Image classification data set "dataset" (carloscortes2275/Clasificador-de-Objetos on GitHub). Class labels (3): basketball, pencil, sofa.

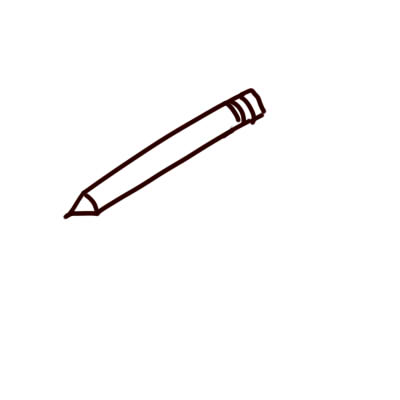
Label: pencil

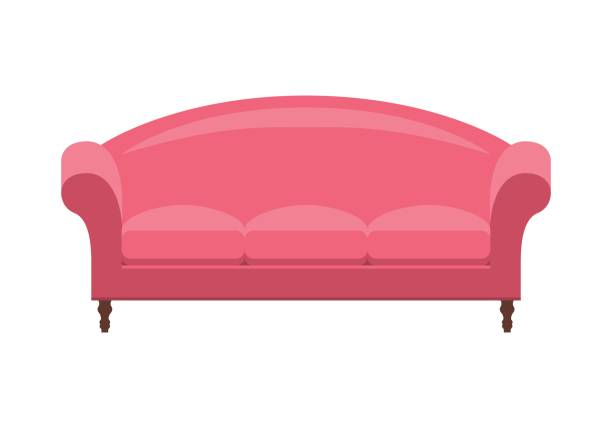
Label: sofa

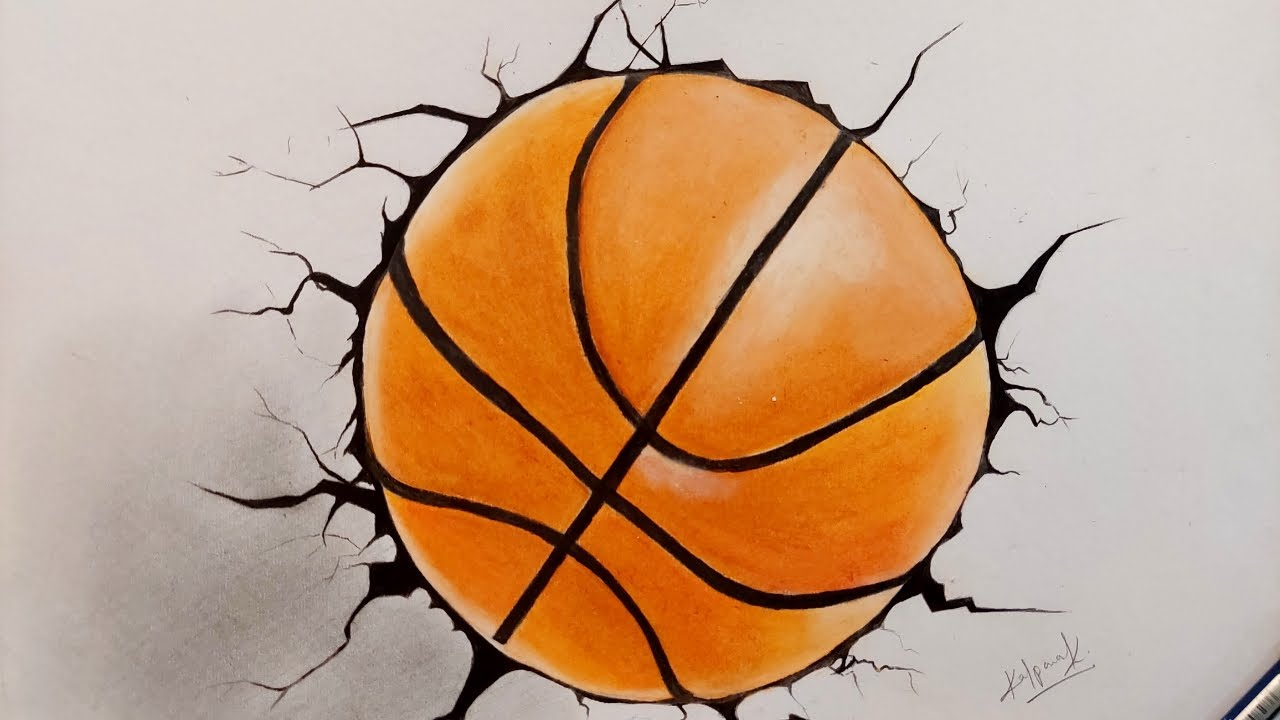
Label: basketball

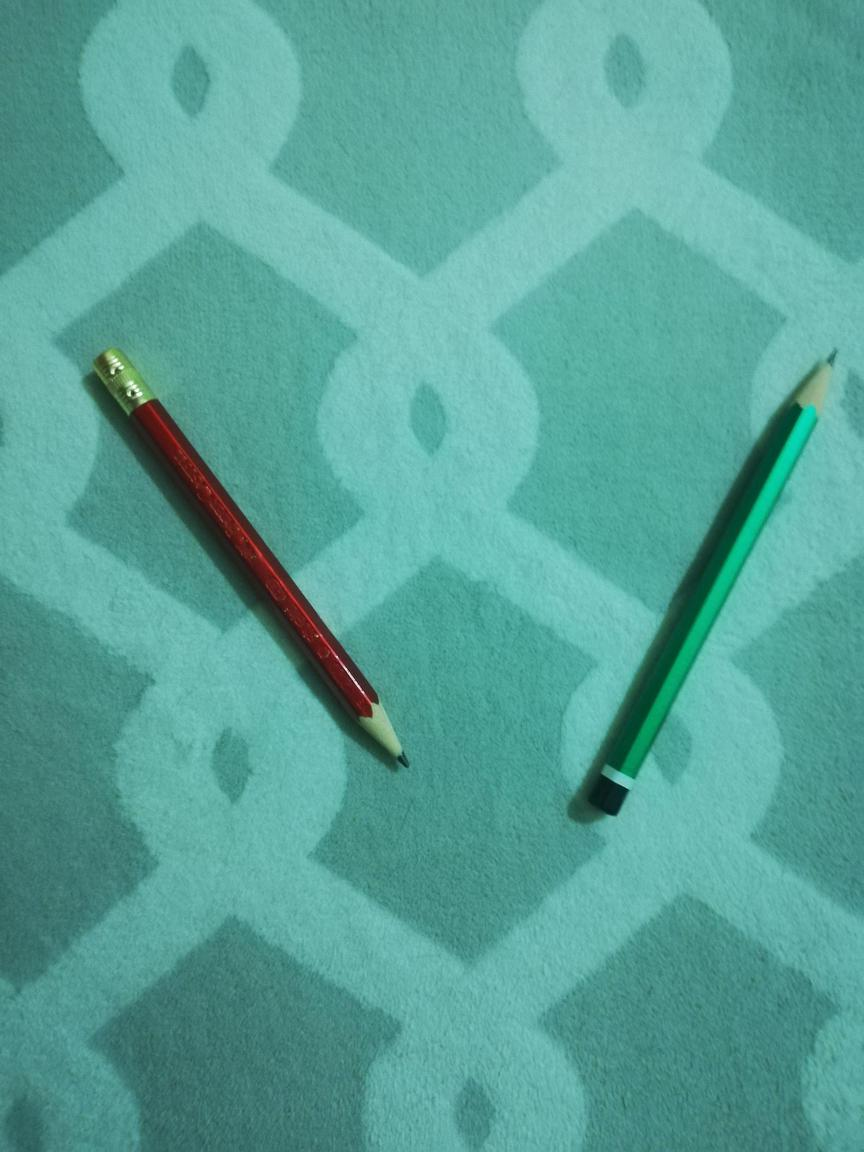
Label: pencil

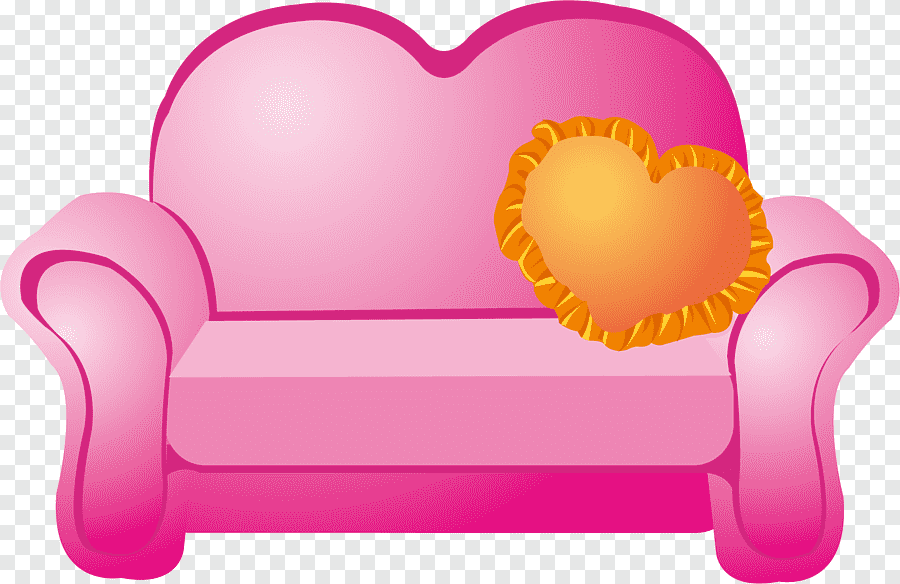
Label: sofa

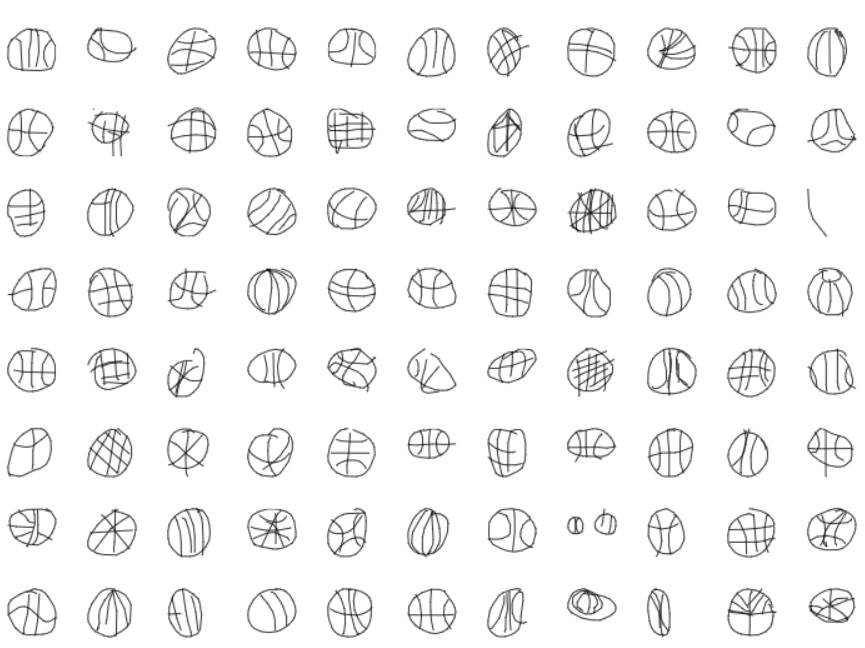
Label: basketball
